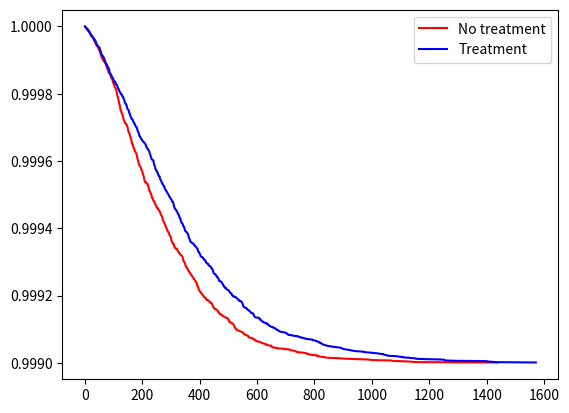

Here is the Python script that generated this plot: (Note: this script raises an exception after producing the figure.)
import numpy as np
import scipy.stats as stats
import scipy.linalg as linAlg
import matplotlib.pyplot as plt
import heapq
import math

def mean_confidence_interval(data, confidence=0.95):
    a = 1.0*np.array(data)
    n = len(a)
    m, se = np.mean(a), stats.sem(a)
    h = se * stats.t._ppf((1+confidence)/2., n-1)
    return m-h, m, m+h

def var_confidence_interval(data, confidence=0.95):
    a = 1.0*np.array(data)
    n = len(a)
    v= np.var(a)
    v_low=(n-1)*v/stats.chi2.ppf((1+confidence)/2.,n-1)
    v_up=(n-1)*v/stats.chi2.ppf((1-confidence)/2.,n-1)
    return v_low, v, v_up

Q1 = np.matrix([[-0.0085,0.005,0.0025,0,0.001],
               [0.0,-0.014,0.005,0.004,0.005],
               [0.0,0.0,-0.008,0.003,0.005],
               [0.0,0.0,0.0,-0.009,0.009],
               [0.0,0.0,0.0,0.0,0.0]])
    
Q2 = np.matrix([[-0.00475, 0.0025, 0.00125 ,0,0.001],
               [0.0, -0.007, 0.0 ,0.002, 0.005],
               [0.0, 0.0, -0.008, 0.003, 0.005],
               [0.0, 0.0, 0.0, -0.009, 0.009],
               [0.0, 0.0, 0.0, 0.0, 0.0]])
n = len(Q1)
P1 = np.zeros((n-1,n))
P2 = np.zeros((n-1,n))    
for i in range(0,n-1):
    for j in range(0,n):
        if j!=i:
            P1[i,j] = -Q1[i,j]/Q1[i,i]
            P2[i,j] = -Q2[i,j]/Q2[i,i]

cdf1=np.zeros((n-1,n+1))
cdf2=np.zeros((n-1,n+1))
for i in range(0,n-1):
    for j in range(1,n+1):
        cdf1[i,j] = cdf1[i,j-1]+P1[i,j-1]
        cdf2[i,j] = cdf2[i,j-1]+P2[i,j-1]                  

women = 1000
survTime1 = [0]*women
for i in range(0,women):
    X=[0]
    clock = 0
    while X[-1]!=4:
        clock += np.random.exponential(1/(-Q1[X[-1],X[-1]]))
        U=np.random.uniform(0,1)
        for j in range(1,n+1):
            if cdf1[X[-1],j-1]<U and U<=cdf1[X[-1],j]: #Crude check
                X.append(j-1)
                break
    survTime1[i]=clock

survTime2 = [0]*women
for i in range(0,women):
    X=[0]
    clock = 0
    while X[-1]!=4:
        clock += np.random.exponential(1/(-Q2[X[-1],X[-1]]))
        U=np.random.uniform(0,1)
        for j in range(1,n+1):
            if cdf2[X[-1],j-1]<U and U<=cdf2[X[-1],j]: #Crude check
                X.append(j-1)
                break
    survTime2[i]=clock
    
sortSurv1 = np.sort(survTime1)
sortSurv2 = np.sort(survTime2)
S = [0]*women
#S2 = [0]*women
for i in range(0,women):
    D = i/women
    S[i] = (women-D)/women

plt.figure(1)
plt.plot(sortSurv1,S, label='No treatment',color="red")
plt.plot(sortSurv2,S, label='Treatment',color="blue")
plt.legend()
# blue is better.


#####TASK 10###########
#J = np.sort(set().union(list(sortSurv1),list(sortSurv2)))
J = np.sort(np.union1d(sortSurv1,sortSurv2))
nEvents=len(J)
O1_event =[0]*nEvents
O2_event =[0]*nEvents
O =[0]*nEvents
E =[0]*nEvents
N1 =[0]*nEvents
N2 =[0]*nEvents
N =[0]*nEvents
V =[0]*nEvents
for i in range(1,nEvents):
    if J[i] in sortSurv1:
        O1[i]=O1[i-1]+1
    else:
        O1[i]=O1[i-1]
    if J[i] in sortSurv2:
        O2[i]=O2[i-1]+1
    else:
        O2[i]=O2[i-1]

    O[i]=O1[i]+O2[i]
    N1[i]=women-O1[i]
    N2[i]=women-O2[i]
    N[i]=N1[i]+N2[i]
    E[i]=(O[i]/N[i])*N1[i] 
    V[i]=O[i]*(N1[i]/N[i])*(1-N1[i]/N[i])*(N[i]-O[i])/(N[i]-1)


















    